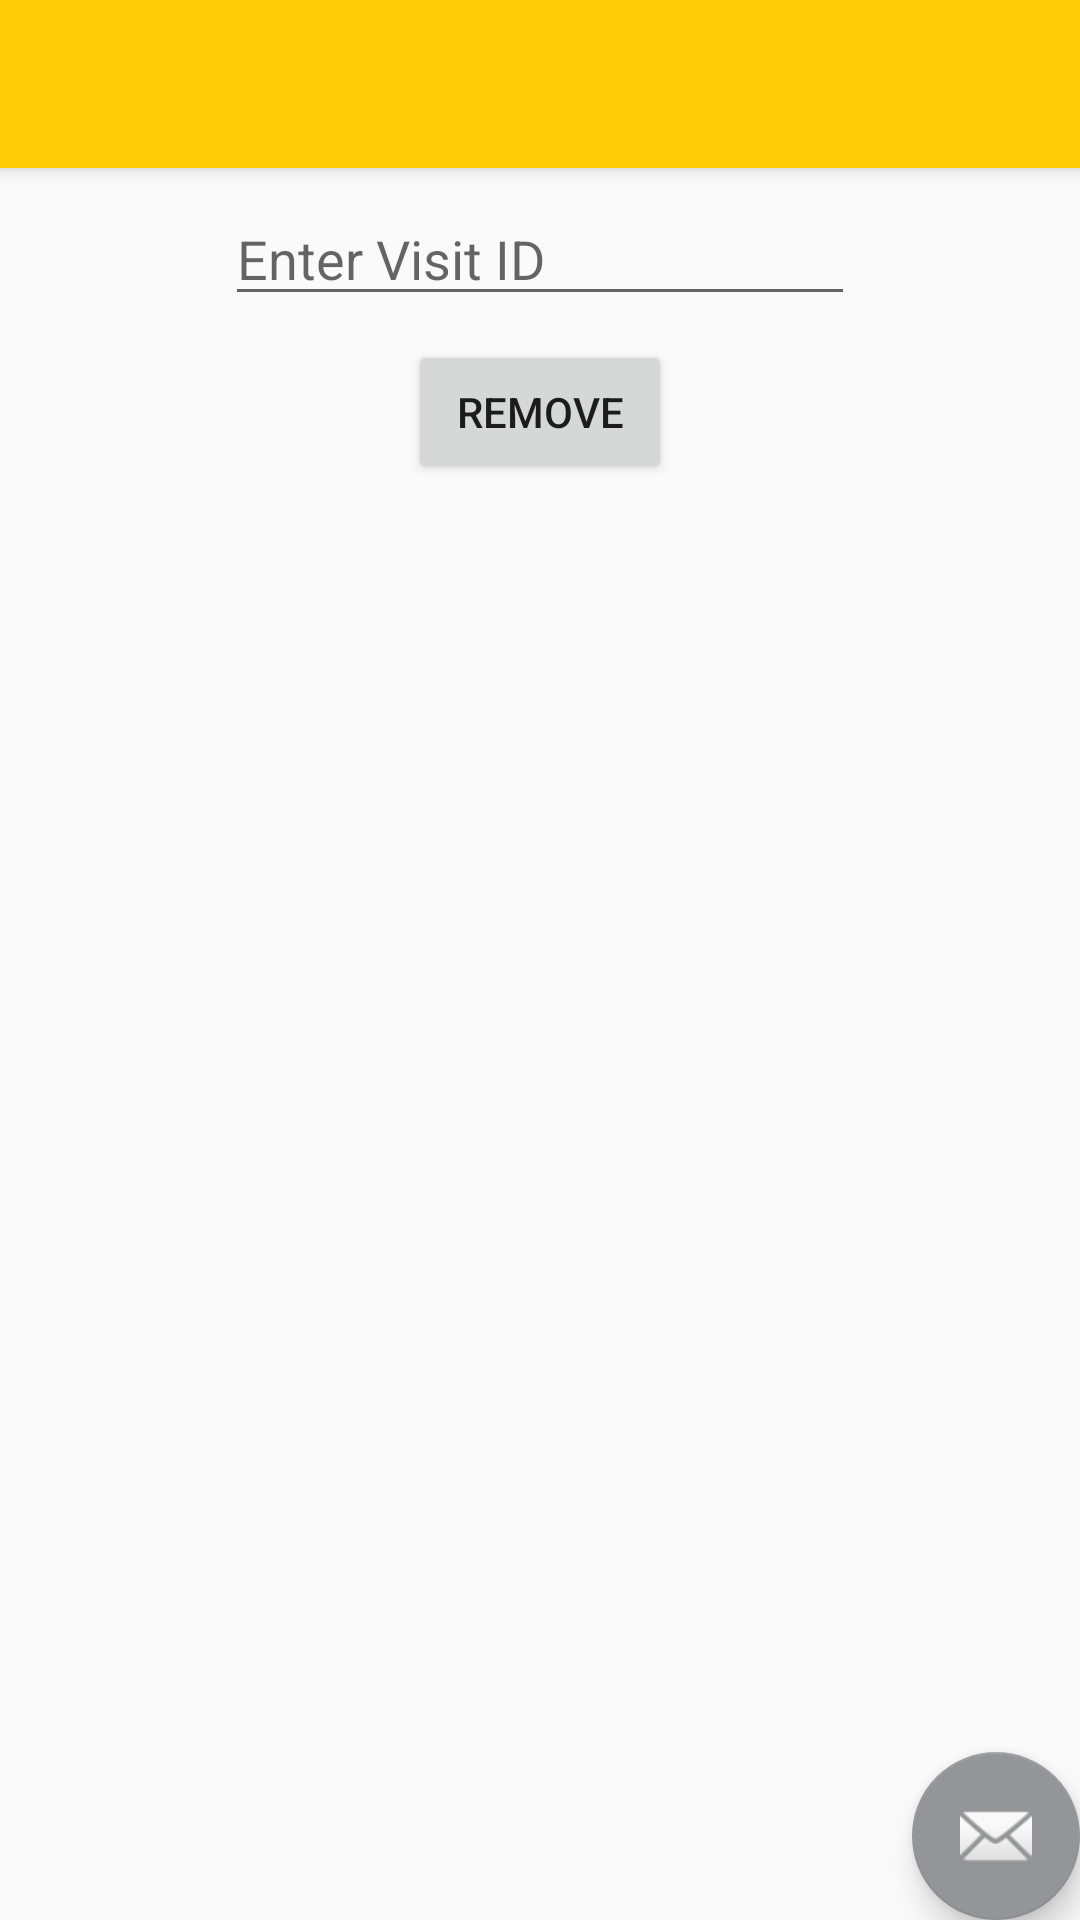

This screen was rendered from an Android layout file. Write that file and the resources it references.
<!-- AndroidManifest.xml: application theme AppTheme -->
<!-- res/layout/activity_visit_delete.xml -->
<?xml version="1.0" encoding="utf-8"?>
<android.support.design.widget.CoordinatorLayout xmlns:android="http://schemas.android.com/apk/res/android"
    xmlns:app="http://schemas.android.com/apk/res-auto"
    xmlns:tools="http://schemas.android.com/tools"
    android:layout_width="match_parent"
    android:layout_height="match_parent"
    tools:context=".AdminWindows.VisitDelete">

    <android.support.design.widget.AppBarLayout
        android:layout_width="match_parent"
        android:layout_height="wrap_content"
        android:theme="@style/AppTheme.AppBarOverlay">

        <android.support.v7.widget.Toolbar
            android:id="@+id/toolbar"
            android:layout_width="match_parent"
            android:layout_height="?attr/actionBarSize"
            android:background="?attr/colorPrimary"
            app:popupTheme="@style/AppTheme.PopupOverlay" />

    </android.support.design.widget.AppBarLayout>

    <include layout="@layout/content_visit_delete" />

    <android.support.design.widget.FloatingActionButton
        android:id="@+id/fab"
        android:layout_width="wrap_content"
        android:layout_height="wrap_content"
        android:layout_gravity="bottom|end"
        android:layout_margin="@dimen/fab_margin"
        app:srcCompat="@android:drawable/ic_dialog_email" />

</android.support.design.widget.CoordinatorLayout>
<!-- res/layout/content_visit_delete.xml (included above) -->
<?xml version="1.0" encoding="utf-8"?>
<android.support.constraint.ConstraintLayout xmlns:android="http://schemas.android.com/apk/res/android"
    xmlns:app="http://schemas.android.com/apk/res-auto"
    xmlns:tools="http://schemas.android.com/tools"
    android:layout_width="match_parent"
    android:layout_height="match_parent"
    app:layout_behavior="@string/appbar_scrolling_view_behavior"
    tools:context=".AdminWindows.VisitDelete"
    tools:showIn="@layout/activity_visit_delete">

    <EditText
        android:id="@+id/visitNumber"
        android:layout_width="wrap_content"
        android:layout_height="wrap_content"
        android:layout_marginEnd="8dp"
        android:layout_marginStart="8dp"
        android:layout_marginTop="8dp"
        android:ems="10"
        android:hint="Enter Visit ID"
        android:inputType="numberDecimal"
        app:layout_constraintEnd_toEndOf="parent"
        app:layout_constraintStart_toStartOf="parent"
        app:layout_constraintTop_toTopOf="parent" />

    <Button
        android:id="@+id/removeVisitButton"
        android:layout_width="wrap_content"
        android:layout_height="wrap_content"
        android:layout_marginEnd="8dp"
        android:layout_marginStart="8dp"
        android:layout_marginTop="8dp"
        android:text="remove"
        app:layout_constraintEnd_toEndOf="parent"
        app:layout_constraintStart_toStartOf="parent"
        app:layout_constraintTop_toBottomOf="@+id/visitNumber" />
</android.support.constraint.ConstraintLayout>
<!-- resources referenced by this layout -->
<resources>
  <style name="AppTheme.AppBarOverlay" parent="ThemeOverlay.AppCompat.Dark.ActionBar" />
  <style name="AppTheme.PopupOverlay" parent="ThemeOverlay.AppCompat.Light" />
  <style name="AppTheme" parent="Theme.AppCompat.Light.DarkActionBar">
          
          <item name="colorPrimary">#FFCD05</item>
          <item name="colorPrimaryDark">#000000</item>
          <item name="colorAccent">#939598</item>
      </style>
</resources>
